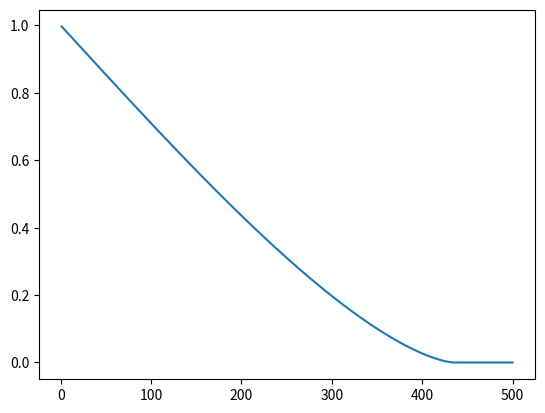

Here is the Python script that generated this plot: (Note: this script raises an exception after producing the figure.)
# -*- coding: utf-8 -*-
"""
Created on Mon Jan 24 16:10:38 2022

[redacted]
"""

#MTF graphs
import numpy as np
import math
import matplotlib.pyplot as plt
#%%


px_size=1.15e-3 #mm


def get_sensorMTF(px_size):
    f_lpmm=np.linspace(1,500,400)
    fc= 1/2/px_size
    phi=[]
    for f in f_lpmm:
        try:
            phi.append(math.acos(f/fc))
        except:
            phi.append(0)
                
    phi=np.array(phi)
    
    mtf=2/np.pi*(phi-np.cos(phi)*np.sin(phi))
    return f_lpmm,mtf


f,sensorMTF=get_sensorMTF(px_size) 

plt.figure(33)
plt.plot(f,sensorMTF,label='sensor')

# mtf_tubelenstxt

lensMTF=np.interp(f,mtf_tubelenstxt[:,0],mtf_tubelenstxt[:,1])

plt.figure(33)
plt.plot(f,lensMTF,label='lens')



system_mtf=lensMTF*sensorMTF

plt.figure(33)
plt.plot(f,system_mtf,label='system')
plt.legend()